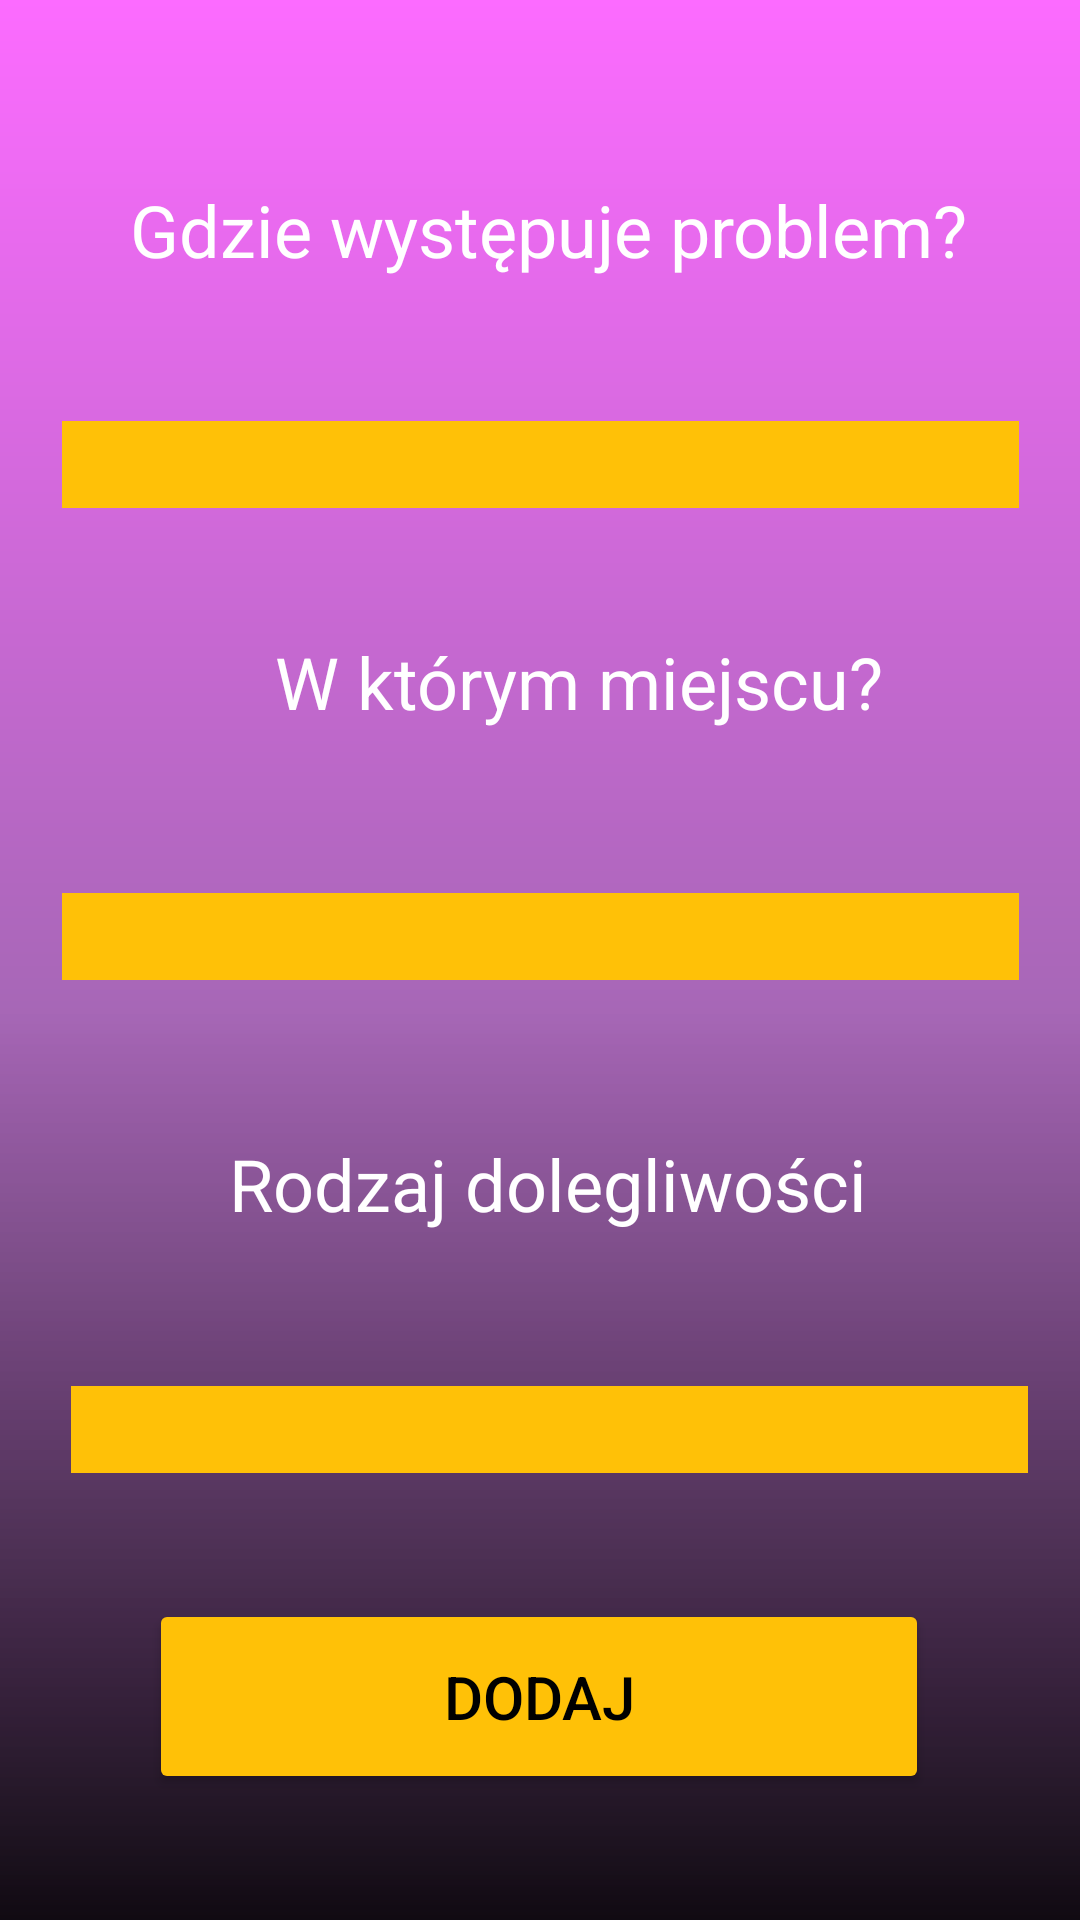

Write the Android layout XML for this screen, with the resource values it uses.
<!-- AndroidManifest.xml: application theme Theme.ZPAM -->
<!-- res/layout/activity_symptomps_input.xml -->
<?xml version="1.0" encoding="utf-8"?>
<androidx.constraintlayout.widget.ConstraintLayout xmlns:android="http://schemas.android.com/apk/res/android"
    xmlns:app="http://schemas.android.com/apk/res-auto"
    xmlns:tools="http://schemas.android.com/tools"
    android:layout_width="match_parent"
    android:layout_height="match_parent">

    <ImageView
        android:id="@+id/imageView8"
        android:layout_width="421dp"
        android:layout_height="673dp"
        app:srcCompat="@drawable/background_purple_gradient"
        tools:layout_editor_absoluteX="-7dp"
        tools:layout_editor_absoluteY="-7dp"
        tools:ignore="MissingConstraints" />

    <androidx.constraintlayout.widget.ConstraintLayout
        android:layout_width="match_parent"
        android:layout_height="match_parent">

        <ImageView
            android:id="@+id/GdzieJestProblem"
            android:layout_width="330dp"
            android:layout_height="69dp"
            app:layout_constraintBottom_toBottomOf="parent"
            app:layout_constraintEnd_toEndOf="parent"
            app:layout_constraintHorizontal_bias="0.444"
            app:layout_constraintStart_toStartOf="parent"
            app:layout_constraintTop_toTopOf="parent"
            app:layout_constraintVertical_bias="0.074"
            app:srcCompat="@drawable/background_text_purple_see_through" />

        <Spinner
            android:id="@+id/WybierzGdzieJestProblem"
            android:layout_width="319dp"
            android:layout_height="29dp"
            android:background="#FFFFFF"
            android:backgroundTint="#FFC107"
            app:layout_constraintBottom_toBottomOf="parent"
            app:layout_constraintEnd_toEndOf="parent"
            app:layout_constraintStart_toStartOf="parent"
            app:layout_constraintTop_toBottomOf="@+id/GdzieJestProblem"
            app:layout_constraintVertical_bias="0.058" />
        


        <ImageView
            android:id="@+id/WKtorymMiejscu"
            android:layout_width="330dp"
            android:layout_height="69dp"
            app:layout_constraintBottom_toBottomOf="parent"
            app:layout_constraintEnd_toEndOf="parent"
            app:layout_constraintHorizontal_bias="0.493"
            app:layout_constraintStart_toStartOf="parent"
            app:layout_constraintTop_toTopOf="parent"
            app:layout_constraintVertical_bias="0.34"
            app:srcCompat="@drawable/background_text_purple_see_through" />

        <Spinner
            android:id="@+id/WybierzWKtorymMiejscu"
            android:layout_width="319dp"
            android:layout_height="29dp"
            android:background="#FFFFFF"
            android:backgroundTint="#FFC107"
            app:layout_constraintBottom_toBottomOf="parent"
            app:layout_constraintEnd_toEndOf="parent"
            app:layout_constraintStart_toStartOf="parent"
            app:layout_constraintTop_toBottomOf="@+id/GdzieJestProblem"
            app:layout_constraintVertical_bias="0.373" />

        <ImageView
            android:id="@+id/RodzajDolegliwosci"
            android:layout_width="326dp"
            android:layout_height="66dp"
            app:layout_constraintBottom_toBottomOf="parent"
            app:layout_constraintEnd_toEndOf="parent"
            app:layout_constraintHorizontal_bias="0.517"
            app:layout_constraintStart_toStartOf="parent"
            app:layout_constraintTop_toTopOf="parent"
            app:layout_constraintVertical_bias="0.635"
            app:srcCompat="@drawable/background_text_purple_see_through" />

        <Spinner
            android:id="@+id/WybierzRodzajDolegliwosci"
            android:layout_width="319dp"
            android:layout_height="29dp"
            android:background="#FFFFFF"
            android:backgroundTint="#FFC107"
            app:layout_constraintBottom_toBottomOf="parent"
            app:layout_constraintEnd_toEndOf="parent"
            app:layout_constraintHorizontal_bias="0.576"
            app:layout_constraintStart_toStartOf="parent"
            app:layout_constraintTop_toBottomOf="@+id/GdzieJestProblem"
            app:layout_constraintVertical_bias="0.702" />

        <TextView
            android:id="@+id/Text_GdzieWystepujeProblem"
            android:layout_width="305dp"
            android:layout_height="44dp"
            android:text="Gdzie występuje problem?"
            android:textAlignment="center"
            android:textColor="#FFFFFF"
            android:textSize="24sp"
            app:layout_constraintBottom_toBottomOf="@+id/GdzieJestProblem"
            app:layout_constraintEnd_toEndOf="@+id/GdzieJestProblem"
            app:layout_constraintHorizontal_bias="0.68"
            app:layout_constraintStart_toStartOf="@+id/GdzieJestProblem"
            app:layout_constraintTop_toTopOf="@+id/GdzieJestProblem"
            app:layout_constraintVertical_bias="0.72" />

        <TextView
            android:id="@+id/Text_WKtorymMiejscu"
            android:layout_width="304dp"
            android:layout_height="52dp"
            android:text="W którym miejscu?"
            android:textAlignment="center"
            android:textColor="#FFFFFF"
            android:textSize="24sp"
            app:layout_constraintBottom_toBottomOf="@+id/WKtorymMiejscu"
            app:layout_constraintEnd_toEndOf="@+id/WKtorymMiejscu"
            app:layout_constraintHorizontal_bias="1.0"
            app:layout_constraintStart_toStartOf="@+id/WKtorymMiejscu"
            app:layout_constraintTop_toTopOf="@+id/WKtorymMiejscu"
            app:layout_constraintVertical_bias="1.0" />

        <TextView
            android:id="@+id/Text_RodzajDolegliwosci"
            android:layout_width="304dp"
            android:layout_height="52dp"
            android:text="Rodzaj dolegliwości"
            android:textAlignment="center"
            android:textColor="#FFFFFF"
            android:textSize="24sp"
            app:layout_constraintBottom_toBottomOf="@+id/RodzajDolegliwosci"
            app:layout_constraintEnd_toEndOf="@+id/RodzajDolegliwosci"
            app:layout_constraintHorizontal_bias="0.59"
            app:layout_constraintStart_toStartOf="@+id/RodzajDolegliwosci"
            app:layout_constraintTop_toTopOf="@+id/RodzajDolegliwosci"
            app:layout_constraintVertical_bias="1.0" />

        <Button
            android:id="@+id/settings_backButton3"
            android:layout_width="260dp"
            android:layout_height="65dp"
            android:backgroundTint="#FFC107"
            android:text="Dodaj"
            android:textColor="@color/black"
            android:textSize="20sp"
            app:layout_constraintBottom_toBottomOf="parent"
            app:layout_constraintEnd_toEndOf="parent"
            app:layout_constraintHorizontal_bias="0.496"
            app:layout_constraintStart_toStartOf="parent"
            app:layout_constraintTop_toTopOf="parent"
            app:layout_constraintVertical_bias="0.927" />

    </androidx.constraintlayout.widget.ConstraintLayout>

</androidx.constraintlayout.widget.ConstraintLayout>
<!-- resources referenced by this layout -->
<resources>
  <color name="black">#FF000000</color>
  <!-- drawable background_purple_gradient (drawable) -->
  <?xml version="1.0" encoding="UTF-8"?>
  <shape android:shape="rectangle" xmlns:android="http://schemas.android.com/apk/res/android">
      <gradient android:angle="270.0"
          android:centerColor="@color/purple"
          android:endColor="@color/black"
          android:startColor="@color/pink" android:type="linear"/>
      <stroke android:color="@color/black" android:width="@dimen/_1pxh"/>
  </shape>
  <style name="Theme.ZPAM" parent="Base.Theme.ZPAM" />
  <color name="purple">#996c0686</color>
  <color name="pink">#99fa0eff</color>
  <style name="Base.Theme.ZPAM" parent="Theme.Material3.DayNight.NoActionBar">
          
          
      </style>
</resources>
